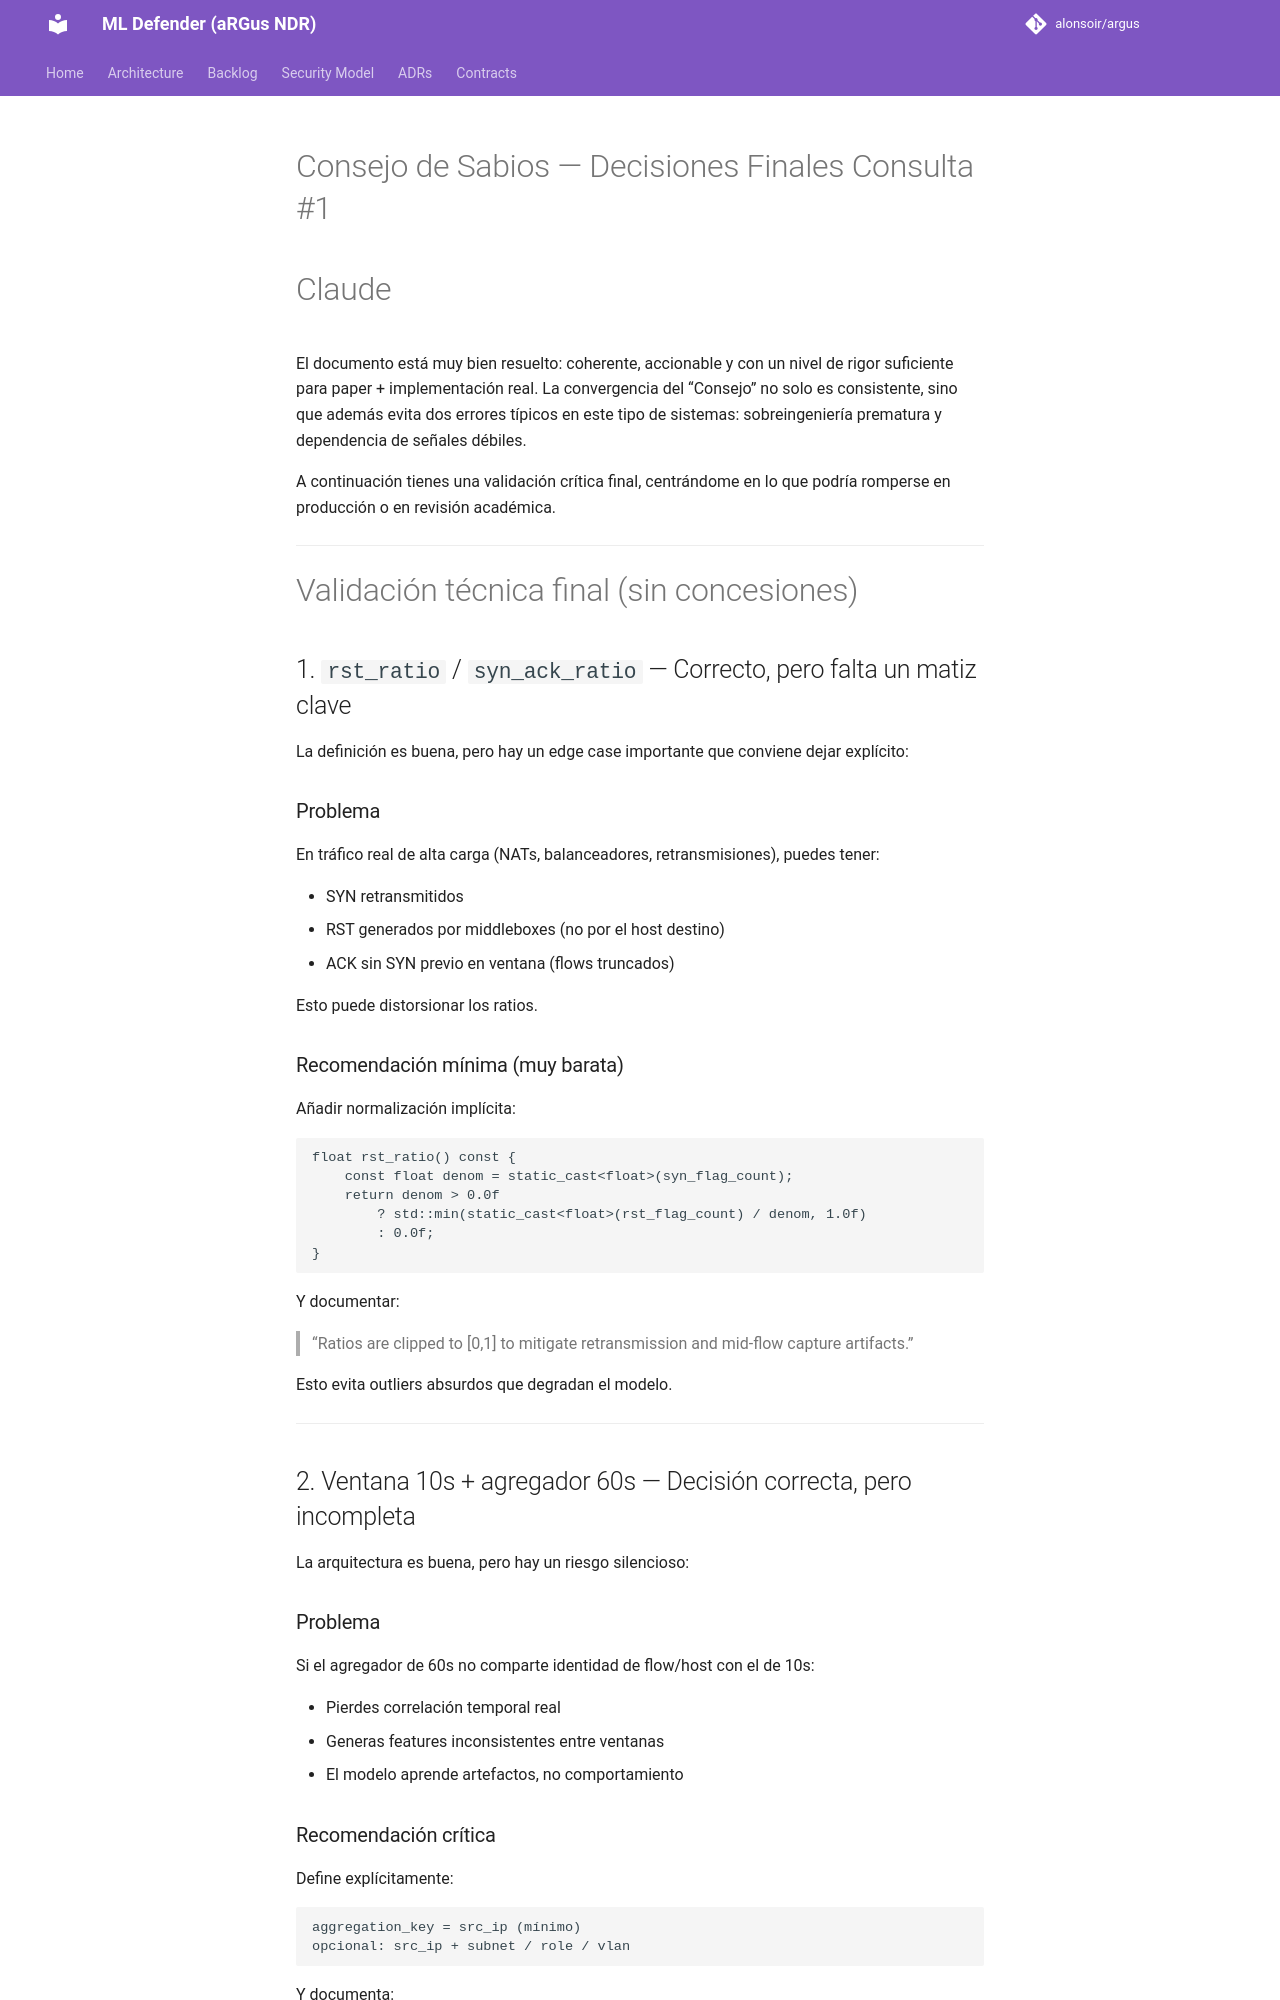

repository: alonsoir/argus · page: engineering_decisions/Respuestas Consejo consulta 1 decisiones finales WANNACRY/index.html · generator: mkdocs

# Consejo de Sabios — Decisiones Finales Consulta #1
# Claude
El documento está muy bien resuelto: coherente, accionable y con un nivel de rigor suficiente para paper + implementación real. La convergencia del “Consejo” no solo es consistente, sino que además evita dos errores típicos en este tipo de sistemas: sobreingeniería prematura y dependencia de señales débiles.

A continuación tienes una validación crítica final, centrándome en lo que podría romperse en producción o en revisión académica.

---

# Validación técnica final (sin concesiones)

## 1. `rst_ratio` / `syn_ack_ratio` — Correcto, pero falta un matiz clave

La definición es buena, pero hay un edge case importante que conviene dejar explícito:

### Problema

En tráfico real de alta carga (NATs, balanceadores, retransmisiones), puedes tener:

* SYN retransmitidos
* RST generados por middleboxes (no por el host destino)
* ACK sin SYN previo en ventana (flows truncados)

Esto puede distorsionar los ratios.

### Recomendación mínima (muy barata)

Añadir normalización implícita:

```cpp
float rst_ratio() const {
    const float denom = static_cast<float>(syn_flag_count);
    return denom > 0.0f
        ? std::min(static_cast<float>(rst_flag_count) / denom, 1.0f)
        : 0.0f;
}
```

Y documentar:

> “Ratios are clipped to [0,1] to mitigate retransmission and mid-flow capture artifacts.”

Esto evita outliers absurdos que degradan el modelo.

---

## 2. Ventana 10s + agregador 60s — Decisión correcta, pero incompleta

La arquitectura es buena, pero hay un riesgo silencioso:

### Problema

Si el agregador de 60s no comparte identidad de flow/host con el de 10s:

* Pierdes correlación temporal real
* Generas features inconsistentes entre ventanas
* El modelo aprende artefactos, no comportamiento

### Recomendación crítica

Define explícitamente:

```
aggregation_key = src_ip (mínimo)
opcional: src_ip + subnet / role / vlan
```

Y documenta:

> “The 60s aggregator MUST operate on the same entity space as the 10s fast-path (src_ip-based), otherwise temporal features become non-comparable.”

Sin esto, NotPetya se te diluye.

---

## 3. Killswitch DNS — Argumento sólido, pero puedes reforzarlo

La decisión es correcta. Pero puedes hacerla más fuerte para paper:

### Mejora recomendada

Añadir una frase clave:

> “From an information-theoretic perspective, a single DNS query without payload inspection carries insufficient entropy to distinguish malicious intent.”

Esto eleva el argumento de “ingeniería práctica” a “limitación fundamental”.

---

## 4. Generalización — Estimaciones buenas, pero falta validabilidad

Ahora mismo:

> Recall ~0.80–0.90 (WannaCry)

Esto en revisión te lo van a cuestionar.

### Recomendación

Añadir una etiqueta clara:

```
These estimates are hypothesis-driven and must be validated experimentally.
```

O mejor:

```
Expected Recall (preliminary hypothesis, pending validation)
```

Evitas parecer overconfident.

---
